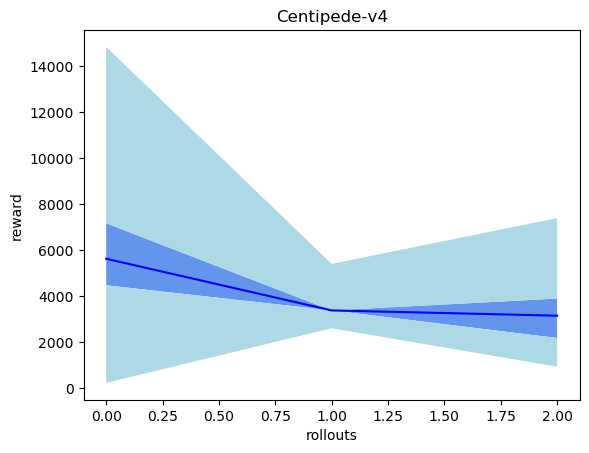

Data behind this chart, as committed beside it:
5989.066666666667, 2983.1198079369437, 234.0, 4475.75, 5629.0, 7168.25, 14832.0
3492, 534.7, 2611, 3384, 3384, 3384, 5406
3230, 1554, 939.0, 2187, 3156, 3899, 7394
